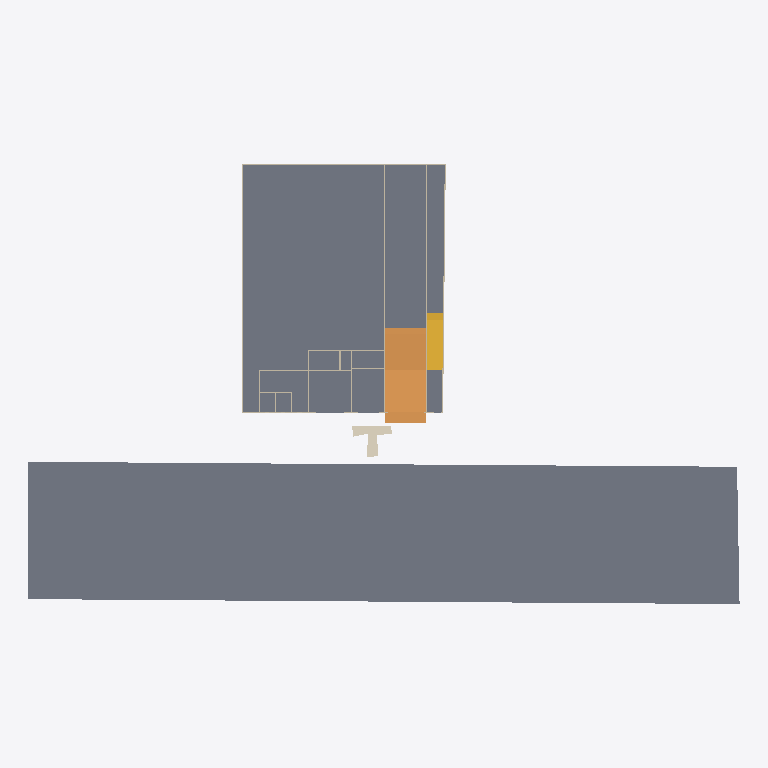
Plan cut of the same IFC building model at storey 'Ground floor' (level 0.20 m, cut at 1.60 m), seen from above with north up, elements coloured by IFC class: 14 walls (beige), 3 ramps (orange), 2 slabs (grey), 1 stair (yellow), 1 covering (cream). Cut surfaces are drawn darker.
Extent 100.2 m × 62.0 m × 8.6 m (x, y, z). Storeys (2): Ground floor at 0.20 m; Storey 2 at 4.55 m. Elements (48): 29 IfcWall, 4 IfcCovering, 4 IfcRamp, 3 IfcDoor, 3 IfcSlab, 3 IfcWindow, 1 IfcBuildingElementProxy, 1 IfcStair.

HEADER;
FILE_DESCRIPTION((''),'2;1');
FILE_NAME('model.ifc','2026-08-04T09:12:13',('Skanna'),('LiDAR3D'),'skanna-web bim 0.1','skanna-web bim 0.1','');
FILE_SCHEMA(('IFC4'));
ENDSEC;
DATA;
#13=IFCPROJECT('2Z8JYDjBVkwQ0hkauAbzR7',#5,'503 based on plans','Authored in Skanna Web',$,$,$,(#12),#9);
#17=IFCSITE('11yL3afWymKf4aZpKhEcme',#5,'Site',$,$,#16,$,$,.ELEMENT.,$,$,$,$,$);
#21=IFCBUILDING('3sCbZyzoztLmndAtn1FrmF',#5,'Building',$,$,#20,$,$,.ELEMENT.,$,$,$);
#27=IFCBUILDINGSTOREY('3rDopJMX9carZWV0OpF2vk',#5,'Ground floor',$,$,#26,$,$,.ELEMENT.,0.2);
#1313=IFCBUILDINGSTOREY('0dLOPG0gvCBtJJOuokHncI',#5,'Storey 2',$,$,#1312,$,$,.ELEMENT.,4.55);
#842=IFCSLAB('3HHAtTuZadj6vxBStBCbIi',#5,'Floor 1',$,$,#829,#841,$,.FLOOR.);
#860=IFCSLAB('2ff_0CcDWZDJlsJt1sE7vI',#5,'Floor 2',$,$,#847,#859,$,.FLOOR.);
#940=IFCRAMP('14MZa8VxCrRdd2VcnrkDz_',#5,'Ramp 3','2960 mm rise over 15.00 m (20%)',$,#925,#939,$,.STRAIGHT_RUN_RAMP.);
#920=IFCRAMP('3Jny90xcvCstFNqYP$zlNE',#5,'Ramp 2','200 mm rise over 5.90 m (3%)',$,#905,#919,$,.STRAIGHT_RUN_RAMP.);
#1308=IFCSTAIR('07yebzRk1c8kwPqEhpTNIz',#5,'Stair 1','15 risers of 180 mm',$,#1155,#1307,$,.STRAIGHT_RUN_STAIR.);
#986=IFCCOVERING('0hFd67iY6YvonVAaiKQ25D',#5,'Floor finish 1 (tile)','#ECEAE5 tile, 12 mm',$,#965,#985,$,.FLOORING.);
#900=IFCRAMP('0vAVnEEPtJETlZn5rCLB5l',#5,'Ramp 1','200 mm rise over 1.50 m (13%)',$,#885,#899,$,.STRAIGHT_RUN_RAMP.);
#596=IFCWALL('2Nx1dxm9vHgnOgiB81kyIp',#5,'Wall 3',$,$,#583,#595,$,.POLYGONAL.);
#578=IFCWALL('3Phg2PwaFCXmIHqPu0W6lx',#5,'Wall 2',$,$,#565,#577,$,.POLYGONAL.);
#734=IFCWALL('2nnviiop1E3GDGqfh3K4uh',#5,'Wall 12',$,$,#724,#733,$,.STANDARD.);
#764=IFCWALL('3U3FP56TJOD9wDlMiwcYCW',#5,'Wall 14',$,$,#754,#763,$,.STANDARD.);
#614=IFCWALL('2e5vCvZy3sUS9yE0cUJ7lq',#5,'Wall 4',$,$,#601,#613,$,.POLYGONAL.);
#45=IFCWALL('132K3YvWvfRiTDYyj1zs7g',#5,'Wall 1',$,$,#32,#44,$,.POLYGONAL.);
#644=IFCWALL('1KO7rZNs23i70byOf5X19E',#5,'Wall 6',$,$,#634,#643,$,.STANDARD.);
#674=IFCWALL('1dkzkg6TteED9qoS6ca$Ex',#5,'Wall 8',$,$,#664,#673,$,.STANDARD.);
#659=IFCWALL('0V1i4d2SjQ3J0AwnqZH1PR',#5,'Wall 7',$,$,#649,#658,$,.STANDARD.);
#689=IFCWALL('1$H2V8WvUIJM4IdiNypRq$',#5,'Wall 9',$,$,#679,#688,$,.STANDARD.);
#629=IFCWALL('1kuaXbQjSEbHKV1hpOv0zm',#5,'Wall 5',$,$,#619,#628,$,.STANDARD.);
#719=IFCWALL('1mOmgsWfcsi8G$n5a7gPb6',#5,'Wall 11',$,$,#709,#718,$,.STANDARD.);
#779=IFCWALL('2f8eLLmALQGTtmd7dZEjc4',#5,'Wall 15',$,$,#769,#778,$,.STANDARD.);
#824=IFCWALL('1XgqCDsm3pzWl8HI4lda1$',#5,'Wall 18',$,$,#814,#823,$,.STANDARD.);
ENDSEC;
